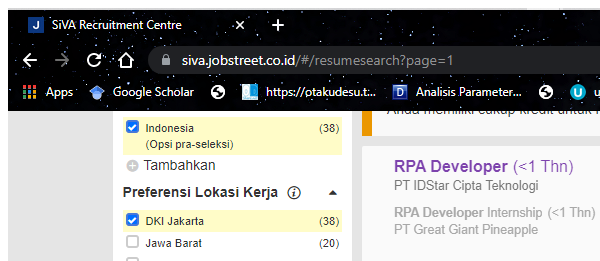
Task: REFramework based for automation of talent filtering in kalibrr and jobstreet by using UIPath.
Workflow: JOBSTREET_FilterKewarganegaraan

Step 1 [try]: Attach Browser 'chrome.exe SiVA' in window 'SiVA Recruitment Centre' (chrome.exe)

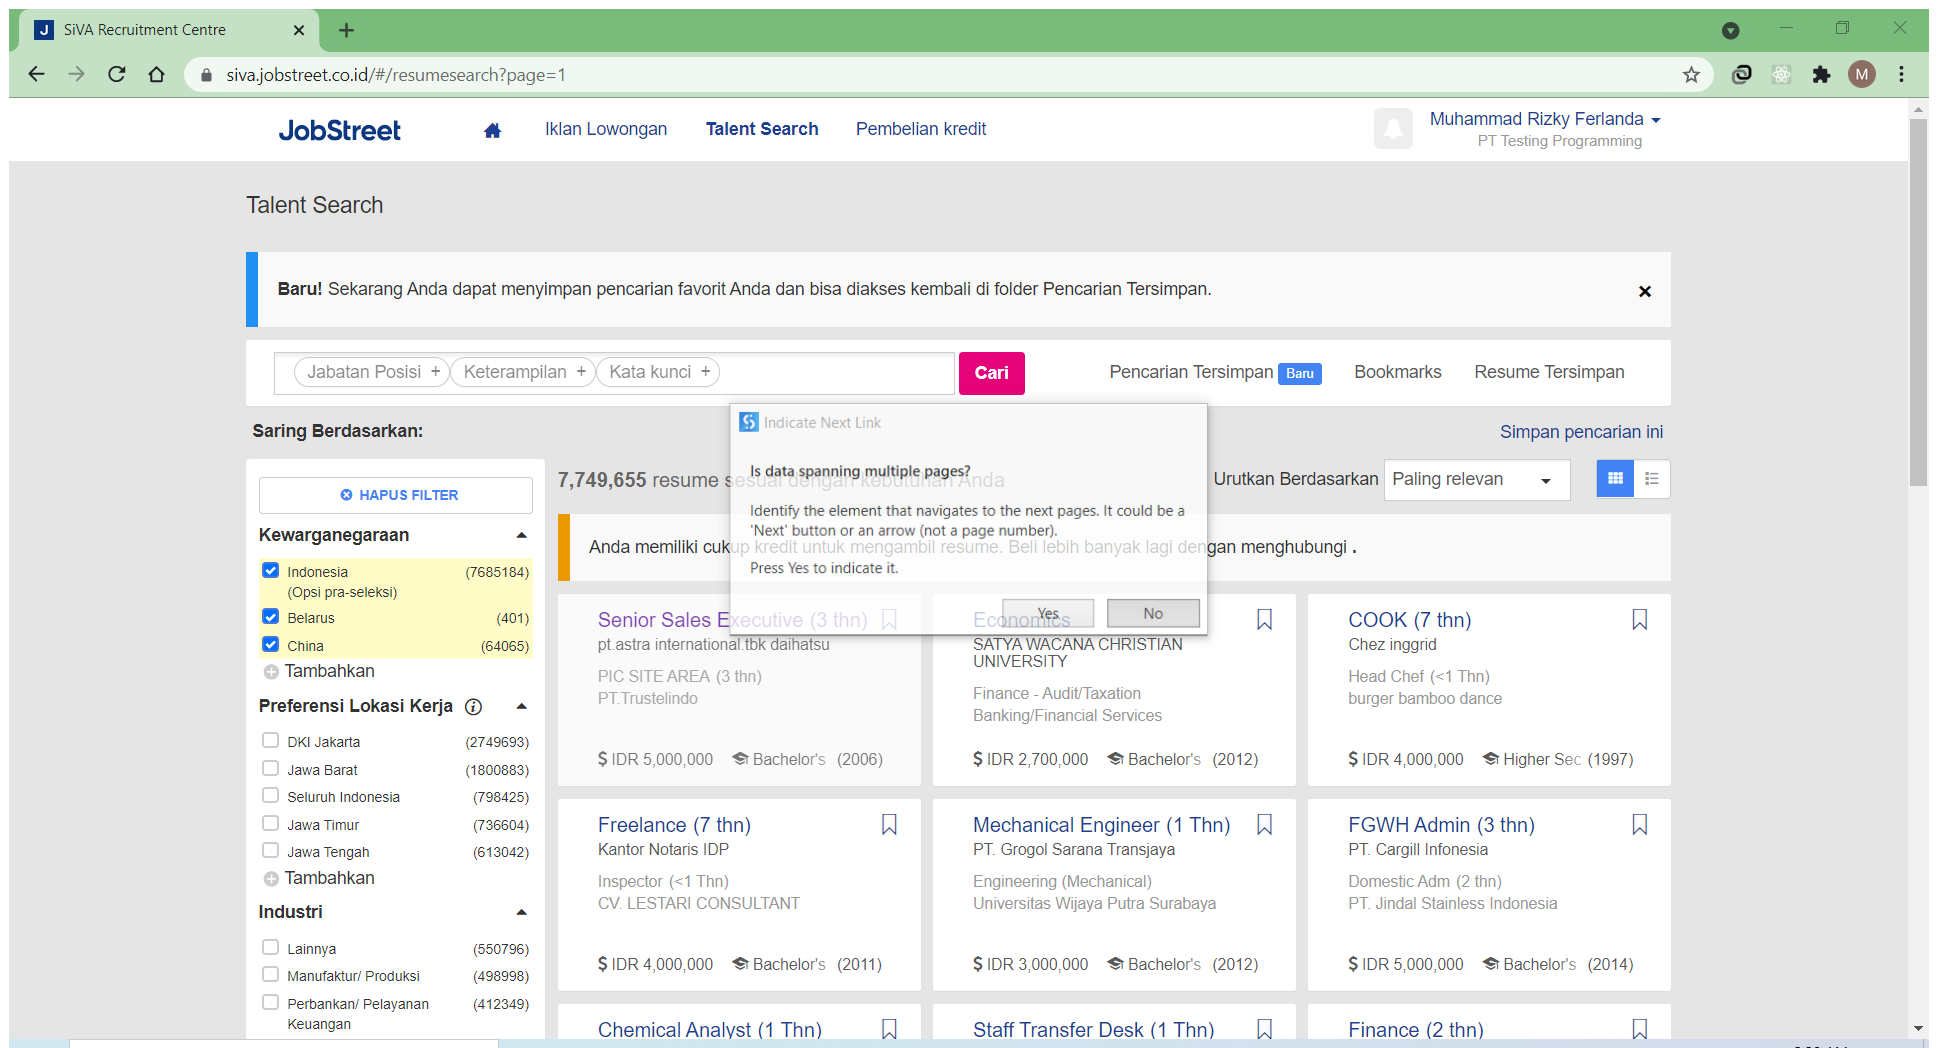
Step 2 [try]: Attach Browser 'SiVARecru Page' in window 'SiVA Recruitment Centre' (chrome.exe)

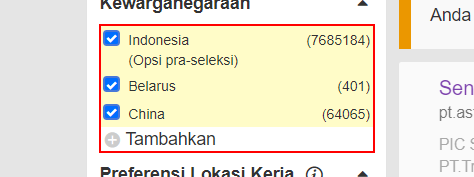
Step 3: get-text from the element

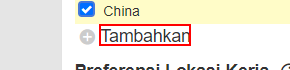
Step 4 [try]: click on the element 'Tambahkan'

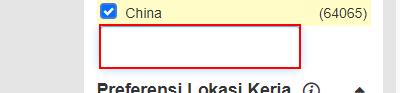
Step 5: type [strKewarganegaraan] into the text box

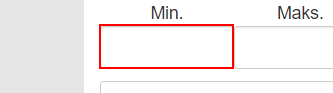
Step 6: click on the text box